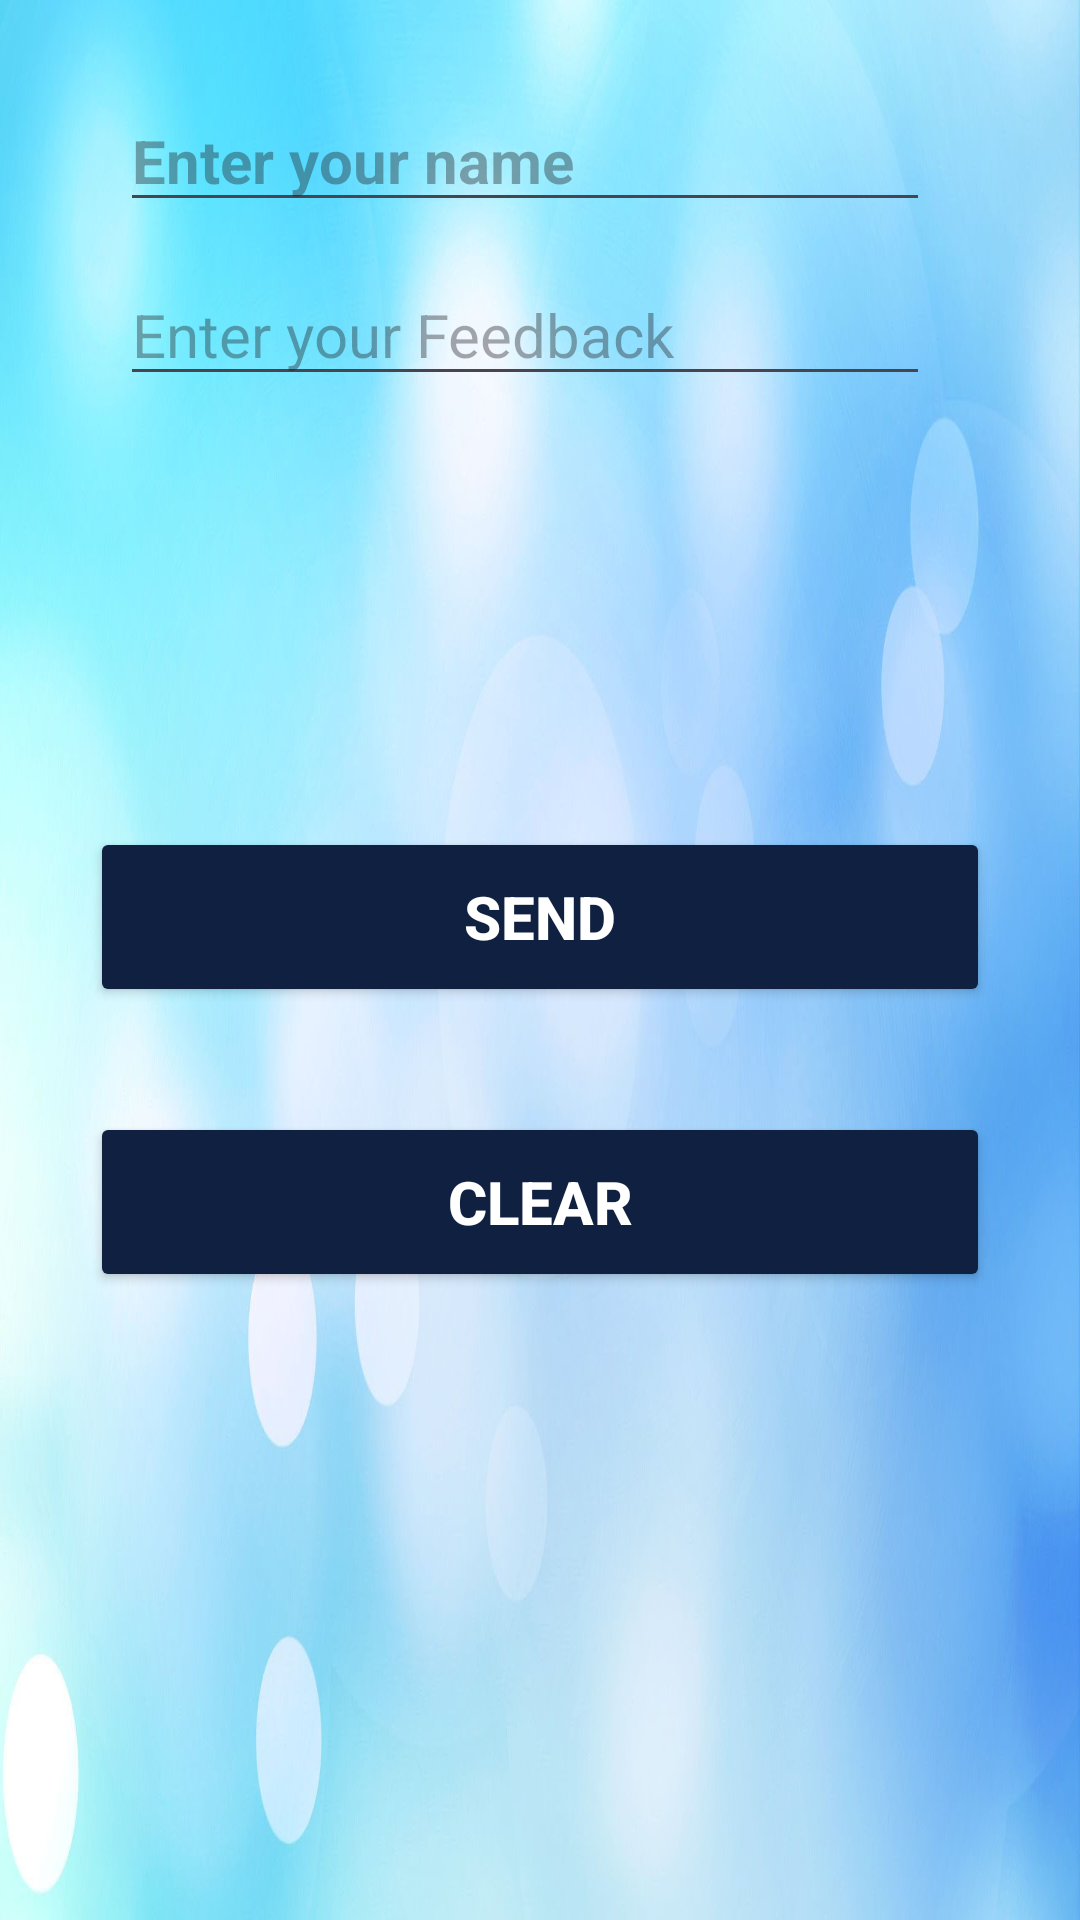

Layout XML and referenced resources for this Android screen:
<!-- AndroidManifest.xml: application theme Theme.SmartAlarm -->
<!-- res/layout/activity_feedback.xml -->
<?xml version="1.0" encoding="utf-8"?>
<LinearLayout xmlns:android="http://schemas.android.com/apk/res/android"
    xmlns:app="http://schemas.android.com/apk/res-auto"
    xmlns:tools="http://schemas.android.com/tools"
    android:layout_width="match_parent"
    android:layout_height="match_parent"
    tools:context=".FeedbackActivity"
    android:orientation="vertical"
    android:padding="30dp"
    android:background="@drawable/feedback"
    android:weightSum="4"
    >

    <LinearLayout
        android:layout_weight="0.4"
        android:layout_width="match_parent"
        android:layout_height="0dp">
        <EditText
            android:textSize="20sp"
            android:textStyle="bold"
            android:id="@+id/nameEditTextId"
            android:layout_width="match_parent"
            android:hint="Enter your name"
            android:textColor="@color/black"
            android:layout_marginLeft="10dp"
            android:layout_marginRight="20dp"
            android:layout_height="wrap_content"/>
    </LinearLayout>
    <LinearLayout
        android:layout_width="match_parent"
        android:layout_weight="1.3"
        android:layout_height="0dp">
        <EditText
            android:textSize="20sp"
            android:textColor="@color/black"
            android:id="@+id/messageEditTextId"
            android:layout_width="match_parent"
            android:hint="Enter your Feedback"
            android:layout_marginLeft="10dp"
            android:layout_marginRight="20dp"
            android:layout_height="wrap_content"/>

    </LinearLayout>
    <LinearLayout
        android:gravity="center"
        android:orientation="vertical"
        android:layout_weight="1.3"
        android:layout_width="match_parent"
        android:layout_height="0dp">
        <Button
            android:layout_width="300dp"
            android:layout_height="60dp"
            android:gravity="center"
            android:layout_marginBottom="35dp"
            android:textSize="20sp"

            android:text="Send"
            android:visibility="visible"
            android:textColor="@color/white"
            android:textStyle="bold"
            android:id="@+id/sendButtonId"

            android:backgroundTint="@color/bgcolor"/>

        <Button

            android:layout_width="300dp"
            android:layout_height="60dp"
            android:textColor="@color/white"
            android:gravity="center"
            android:layout_marginBottom="35dp"
            android:textSize="20sp"

            android:text="Clear"
            android:visibility="visible"
            android:textStyle="bold"
            android:id="@+id/clearButtonId"
            android:backgroundTint="@color/bgcolor"/>

    </LinearLayout>



</LinearLayout>
<!-- resources referenced by this layout -->
<resources>
  <color name="bgcolor">#102040</color>
  <color name="black">#FF000000</color>
  <color name="white">#FFFFFF</color>
  <!-- drawable feedback: jpg bitmap (drawable, 177103 bytes) -->
  <style name="Theme.SmartAlarm" parent="Base.Theme.SmartAlarm" />
  <style name="Base.Theme.SmartAlarm" parent="Theme.Material3.DayNight.NoActionBar">
          
          
          <item name="android:navigationBarColor">@color/lightblue</item>
          <item name="android:statusBarColor">@color/lightblue</item>
  
      </style>
  <color name="lightblue">#4CDDFD</color>
</resources>
